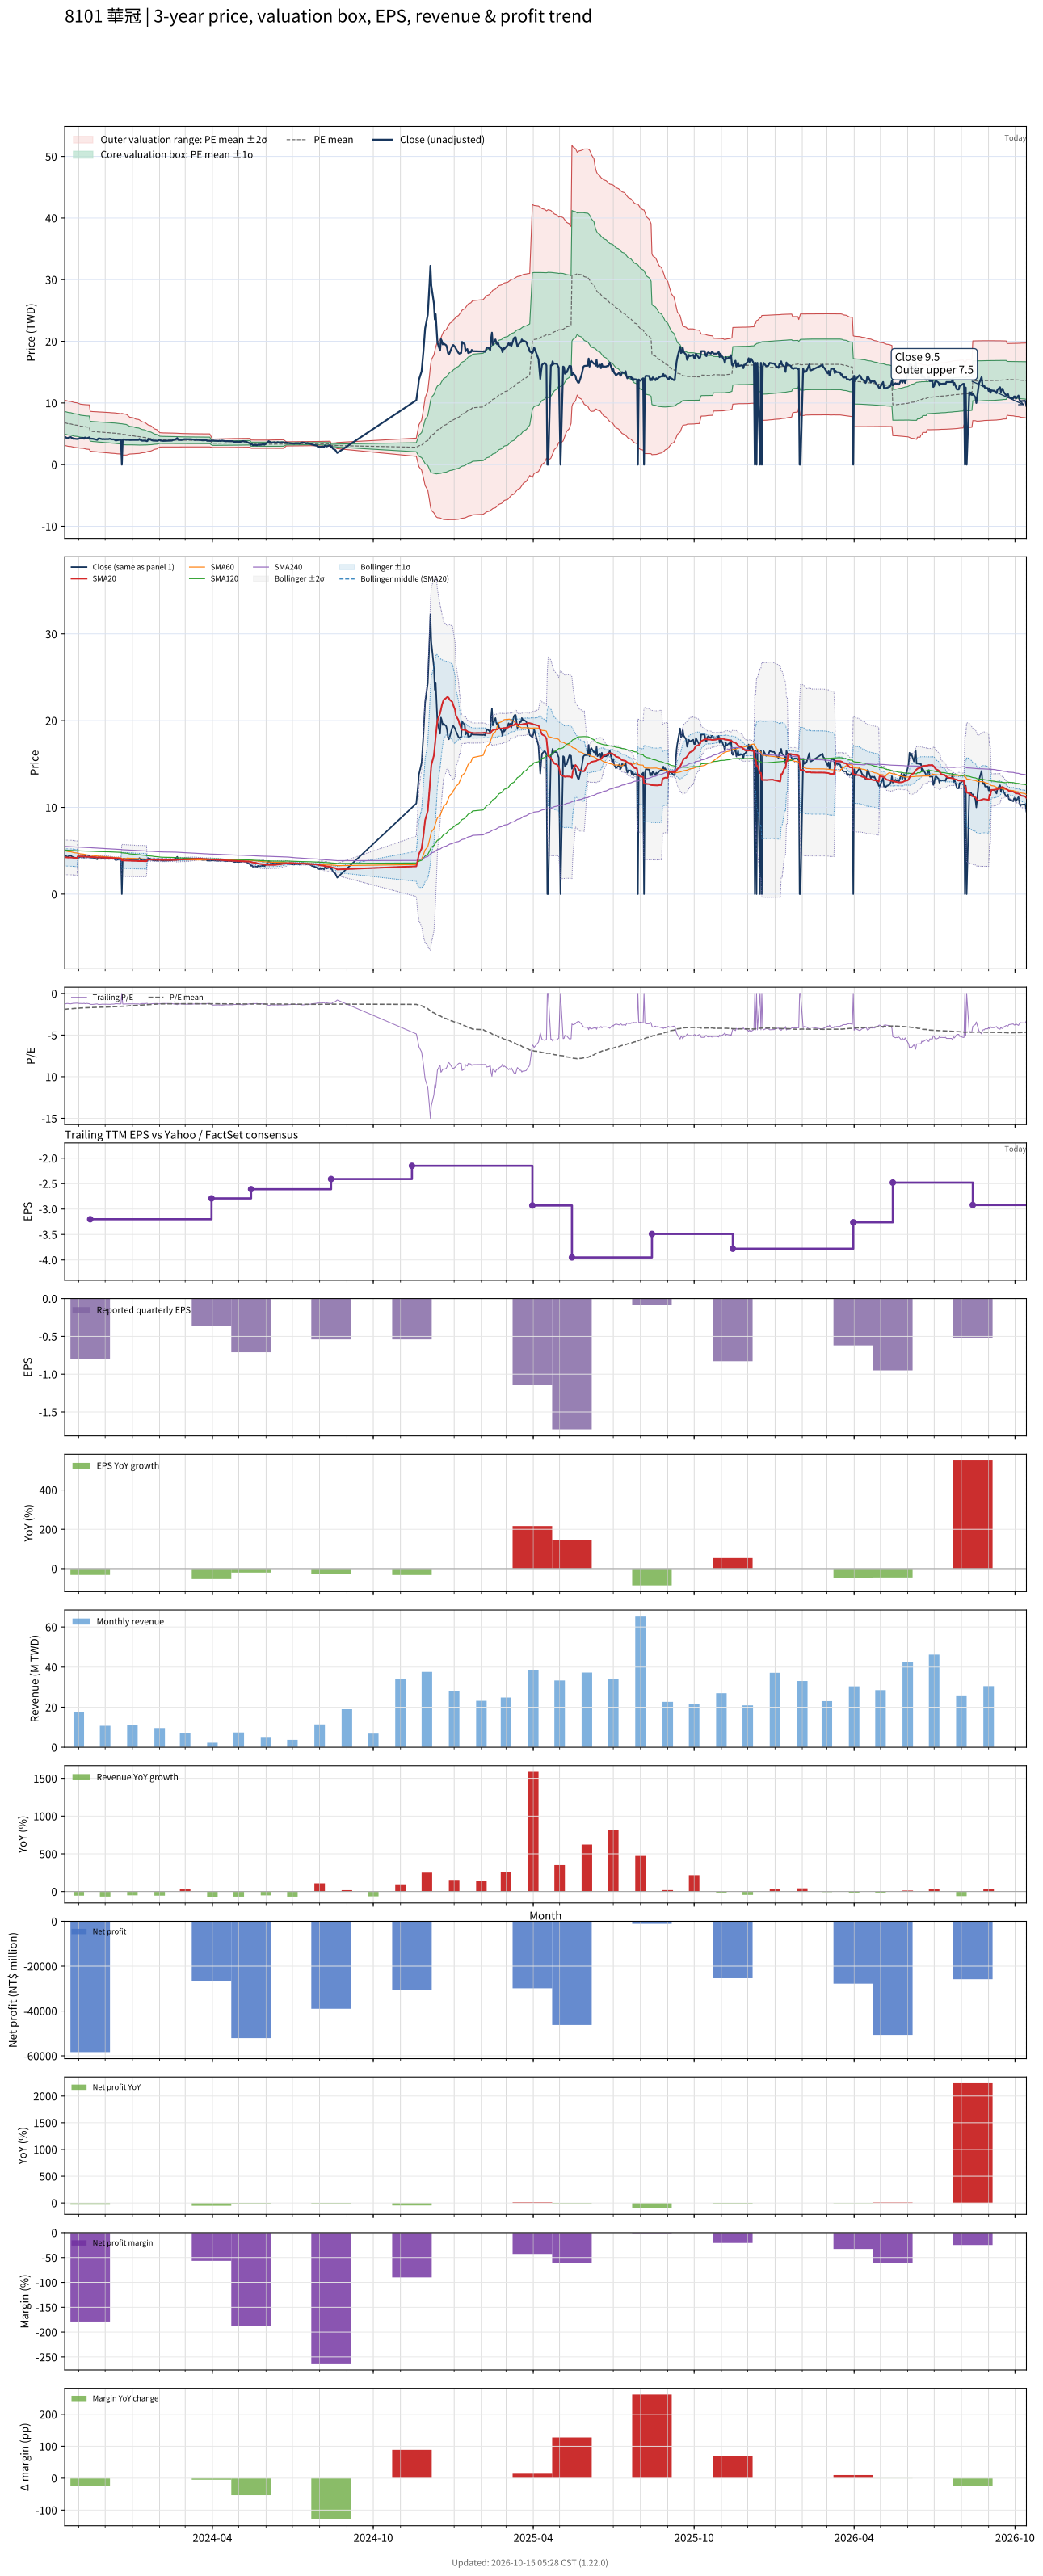

The file beside this chart, header and first rows:
# chart-version: skill-stock-dynamic-val…
date, close, available_date, period_end, eps, ttm_eps, pe, pe_mean, pe_std, price_m2, price_m1, price_mean, price_p1, price_p2, forward_eps, forward_pe, forward_pe_mean, forward_pe_std, forward_price_m2, forward_price_m1, forward_price_mean, forward_price_p1, forward_price_p2, sma20
2023-10-16, 4.46, 2023-08-14, 2023-06-30, -0.74, -3.58, -1.246, -1.897, 0.5129, 10.46, 8.629, 6.792, 4.956, 3.119, , , , , , , , , , 4.25
2023-10-17, 4.46, 2023-08-14, 2023-06-30, -0.74, -3.58, -1.246, -1.886, 0.5119, 10.42, 8.583, 6.751, 4.918, 3.086, , , , , , , , , , 4.245
2023-10-18, 4.34, 2023-08-14, 2023-06-30, -0.74, -3.58, -1.212, -1.874, 0.5117, 10.37, 8.542, 6.71, 4.879, 3.047, , , , , , , , , , 4.234
2023-10-19, 4.3, 2023-08-14, 2023-06-30, -0.74, -3.58, -1.201, -1.863, 0.5118, 10.34, 8.503, 6.671, 4.839, 3.007, , , , , , , , , , 4.221
2023-10-20, 4.35, 2023-08-14, 2023-06-30, -0.74, -3.58, -1.215, -1.852, 0.5114, 10.29, 8.462, 6.632, 4.801, 2.97, , , , , , , , , , 4.218
2023-10-23, 4.46, 2023-08-14, 2023-06-30, -0.74, -3.58, -1.246, -1.841, 0.51, 10.24, 8.418, 6.592, 4.766, 2.94, , , , , , , , , , 4.221
2023-10-24, 4.33, 2023-08-14, 2023-06-30, -0.74, -3.58, -1.209, -1.83, 0.5095, 10.2, 8.377, 6.553, 4.729, 2.905, , , , , , , , , , 4.215
2023-10-25, 4.3, 2023-08-14, 2023-06-30, -0.74, -3.58, -1.201, -1.82, 0.5089, 10.16, 8.336, 6.514, 4.692, 2.871, , , , , , , , , , 4.208
2023-10-26, 4.18, 2023-08-14, 2023-06-30, -0.74, -3.58, -1.168, -1.809, 0.5085, 10.12, 8.295, 6.474, 4.654, 2.834, , , , , , , , , , 4.189
2023-10-27, 4.21, 2023-08-14, 2023-06-30, -0.74, -3.58, -1.176, -1.798, 0.5078, 10.07, 8.253, 6.435, 4.617, 2.799, , , , , , , , , , 4.176
2023-10-30, 4.15, 2023-08-14, 2023-06-30, -0.74, -3.58, -1.159, -1.786, 0.507, 10.03, 8.211, 6.395, 4.58, 2.765, , , , , , , , , , 4.159
2023-10-31, 4.2, 2023-08-14, 2023-06-30, -0.74, -3.58, -1.173, -1.775, 0.5055, 9.975, 8.165, 6.355, 4.545, 2.736, , , , , , , , , , 4.369
2023-11-01, 4.2, 2023-08-14, 2023-06-30, -0.74, -3.58, -1.173, -1.764, 0.5038, 9.922, 8.119, 6.315, 4.511, 2.708, , , , , , , , , , 4.354
2023-11-02, 4.31, 2023-08-14, 2023-06-30, -0.74, -3.58, -1.204, -1.753, 0.5011, 9.863, 8.069, 6.275, 4.481, 2.687, , , , , , , , , , 4.343
2023-11-03, 4.29, 2023-08-14, 2023-06-30, -0.74, -3.58, -1.198, -1.741, 0.4983, 9.802, 8.018, 6.234, 4.451, 2.667, , , , , , , , , , 4.341
2023-11-06, 4.34, 2023-08-14, 2023-06-30, -0.74, -3.58, -1.212, -1.731, 0.4958, 9.747, 7.972, 6.197, 4.421, 2.646, , , , , , , , , , 4.339
2023-11-07, 4.2, 2023-08-14, 2023-06-30, -0.74, -3.58, -1.173, -1.724, 0.498, 9.739, 7.956, 6.173, 4.39, 2.607, , , , , , , , , , 4.332
2023-11-08, 4.4, 2023-08-14, 2023-06-30, -0.74, -3.58, -1.229, -1.718, 0.4996, 9.728, 7.94, 6.151, 4.363, 2.574, , , , , , , , , , 4.332
2023-11-09, 4.35, 2023-08-14, 2023-06-30, -0.74, -3.58, -1.215, -1.712, 0.5012, 9.718, 7.924, 6.129, 4.335, 2.541, , , , , , , , , , 4.319
2023-11-10, 4.26, 2023-08-14, 2023-06-30, -0.74, -3.58, -1.19, -1.705, 0.5025, 9.701, 7.902, 6.104, 4.305, 2.506, , , , , , , , , , 4.304
2023-11-13, 4.42, 2023-08-14, 2023-06-30, -0.74, -3.58, -1.235, -1.699, 0.5037, 9.689, 7.886, 6.082, 4.279, 2.475, , , , , , , , , , 4.303
2023-11-14, 4.2, 2023-11-14, 2023-09-30, -0.8, -3.2, -1.312, -1.694, 0.5044, 8.648, 7.034, 5.419, 3.805, 2.191, , , , , , , , , , 4.29
2023-11-15, 4.22, 2023-11-14, 2023-09-30, -0.8, -3.2, -1.319, -1.688, 0.5048, 8.632, 7.017, 5.401, 3.786, 2.171, , , , , , , , , , 4.284
2023-11-16, 4.2, 2023-11-14, 2023-09-30, -0.8, -3.2, -1.312, -1.682, 0.5052, 8.617, 7, 5.384, 3.767, 2.15, , , , , , , , , , 4.279
2023-11-17, 4.2, 2023-11-14, 2023-09-30, -0.8, -3.2, -1.312, -1.677, 0.5057, 8.603, 6.985, 5.366, 3.748, 2.13, , , , , , , , , , 4.271
2023-11-20, 4.08, 2023-11-14, 2023-09-30, -0.8, -3.2, -1.275, -1.672, 0.5065, 8.59, 6.97, 5.349, 3.728, 2.107, , , , , , , , , , 4.252
2023-11-21, 4.06, 2023-11-14, 2023-09-30, -0.8, -3.2, -1.269, -1.666, 0.5074, 8.579, 6.956, 5.332, 3.708, 2.085, , , , , , , , , , 4.239
2023-11-22, 4.01, 2023-11-14, 2023-09-30, -0.8, -3.2, -1.253, -1.661, 0.5083, 8.568, 6.941, 5.315, 3.688, 2.062, , , , , , , , , , 4.224
2023-11-23, 4.2, 2023-11-14, 2023-09-30, -0.8, -3.2, -1.312, -1.656, 0.5088, 8.555, 6.927, 5.299, 3.671, 2.043, , , , , , , , , , 4.225
2023-11-24, 4.26, 2023-11-14, 2023-09-30, -0.8, -3.2, -1.331, -1.651, 0.5092, 8.543, 6.913, 5.284, 3.655, 2.025, , , , , , , , , , 4.228
2023-11-27, 4.16, 2023-11-14, 2023-09-30, -0.8, -3.2, -1.3, -1.647, 0.5098, 8.532, 6.901, 5.269, 3.638, 2.006, , , , , , , , , , 4.228
2023-11-28, 4.12, 2023-11-14, 2023-09-30, -0.8, -3.2, -1.288, -1.642, 0.5105, 8.522, 6.888, 5.254, 3.621, 1.987, , , , , , , , , , 4.224
2023-11-29, 4.15, 2023-11-14, 2023-09-30, -0.8, -3.2, -1.297, -1.637, 0.5111, 8.51, 6.875, 5.239, 3.604, 1.968, , , , , , , , , , 4.221
2023-11-30, 4.13, 2023-11-14, 2023-09-30, -0.8, -3.2, -1.291, -1.633, 0.5117, 8.499, 6.862, 5.224, 3.587, 1.95, , , , , , , , , , 4.213
2023-12-01, 4.13, 2023-11-14, 2023-09-30, -0.8, -3.2, -1.291, -1.628, 0.5122, 8.487, 6.848, 5.209, 3.57, 1.931, , , , , , , , , , 4.205
2023-12-04, 4.14, 2023-11-14, 2023-09-30, -0.8, -3.2, -1.294, -1.623, 0.5127, 8.475, 6.835, 5.194, 3.554, 1.913, , , , , , , , , , 4.194
2023-12-05, 4.14, 2023-11-14, 2023-09-30, -0.8, -3.2, -1.294, -1.619, 0.5131, 8.463, 6.821, 5.179, 3.537, 1.895, , , , , , , , , , 4.191
2023-12-06, 4.19, 2023-11-14, 2023-09-30, -0.8, -3.2, -1.309, -1.614, 0.5134, 8.45, 6.807, 5.165, 3.522, 1.879, , , , , , , , , , 4.181
2023-12-07, 4.18, 2023-11-14, 2023-09-30, -0.8, -3.2, -1.306, -1.609, 0.5134, 8.434, 6.791, 5.148, 3.506, 1.863, , , , , , , , , , 4.173
2023-12-08, 4.1, 2023-11-14, 2023-09-30, -0.8, -3.2, -1.281, -1.604, 0.5136, 8.419, 6.775, 5.132, 3.489, 1.845, , , , , , , , , , 4.165
2023-12-11, 4.09, 2023-11-14, 2023-09-30, -0.8, -3.2, -1.278, -1.599, 0.5137, 8.404, 6.76, 5.116, 3.472, 1.828, , , , , , , , , , 4.148
2023-12-12, 4, 2023-11-14, 2023-09-30, -0.8, -3.2, -1.25, -1.593, 0.5141, 8.389, 6.744, 5.099, 3.454, 1.809, , , , , , , , , , 4.138
2023-12-13, 3.92, 2023-11-14, 2023-09-30, -0.8, -3.2, -1.225, -1.588, 0.5143, 8.372, 6.726, 5.081, 3.435, 1.789, , , , , , , , , , 4.123
2023-12-14, 3.95, 2023-11-14, 2023-09-30, -0.8, -3.2, -1.234, -1.582, 0.5146, 8.357, 6.71, 5.063, 3.417, 1.77, , , , , , , , , , 4.111
2023-12-15, 3.97, 2023-11-14, 2023-09-30, -0.8, -3.2, -1.241, -1.575, 0.5136, 8.329, 6.685, 5.041, 3.398, 1.754, , , , , , , , , , 4.099
2023-12-18, 4.04, 2023-11-14, 2023-09-30, -0.8, -3.2, -1.262, -1.568, 0.5113, 8.289, 6.653, 5.017, 3.381, 1.745, , , , , , , , , , 4.097
2023-12-19, 3.98, 2023-11-14, 2023-09-30, -0.8, -3.2, -1.244, -1.561, 0.5099, 8.258, 6.626, 4.994, 3.363, 1.731, , , , , , , , , , 4.093
2023-12-20, 0.000000, 2023-11-14, 2023-09-30, -0.8, -3.2, -0.000000, -1.543, 0.5271, 8.312, 6.625, 4.939, 3.252, 1.565, , , , , , , , , , 3.893
2023-12-21, 4.03, 2023-11-14, 2023-09-30, -0.8, -3.2, -1.259, -1.536, 0.5254, 8.279, 6.598, 4.917, 3.235, 1.554, , , , , , , , , , 3.884
2023-12-22, 4.1, 2023-11-14, 2023-09-30, -0.8, -3.2, -1.281, -1.529, 0.5223, 8.235, 6.563, 4.892, 3.221, 1.549, , , , , , , , , , 3.876
2023-12-25, 4.01, 2023-11-14, 2023-09-30, -0.8, -3.2, -1.253, -1.519, 0.5166, 8.168, 6.515, 4.861, 3.208, 1.555, , , , , , , , , , 3.869
2023-12-26, 4.03, 2023-11-14, 2023-09-30, -0.8, -3.2, -1.259, -1.508, 0.5067, 8.068, 6.446, 4.825, 3.203, 1.582, , , , , , , , , , 3.864
2023-12-27, 4.01, 2023-11-14, 2023-09-30, -0.8, -3.2, -1.253, -1.494, 0.4921, 7.932, 6.357, 4.782, 3.208, 1.633, , , , , , , , , , 3.857
2023-12-28, 4.02, 2023-11-14, 2023-09-30, -0.8, -3.2, -1.256, -1.482, 0.4797, 7.813, 6.278, 4.743, 3.209, 1.674, , , , , , , , , , 3.852
2023-12-29, 4, 2023-11-14, 2023-09-30, -0.8, -3.2, -1.25, -1.47, 0.4667, 7.691, 6.198, 4.705, 3.211, 1.718, , , , , , , , , , 3.845
2024-01-02, 4, 2023-11-14, 2023-09-30, -0.8, -3.2, -1.25, -1.46, 0.4578, 7.602, 6.137, 4.672, 3.207, 1.742, , , , , , , , , , 3.838
2024-01-03, 4, 2023-11-14, 2023-09-30, -0.8, -3.2, -1.25, -1.451, 0.4503, 7.524, 6.083, 4.642, 3.201, 1.76, , , , , , , , , , 3.831
2024-01-04, 4, 2023-11-14, 2023-09-30, -0.8, -3.2, -1.25, -1.442, 0.4433, 7.45, 6.032, 4.613, 3.194, 1.776, , , , , , , , , , 3.821
2024-01-05, 4, 2023-11-14, 2023-09-30, -0.8, -3.2, -1.25, -1.433, 0.4372, 7.384, 5.985, 4.586, 3.187, 1.788, , , , , , , , , , 3.812
... 611 more rows
